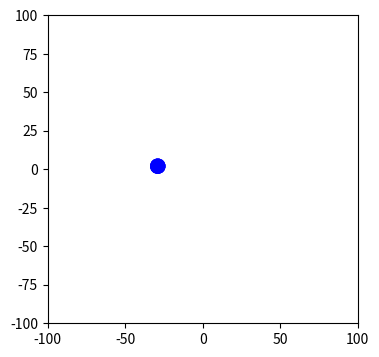
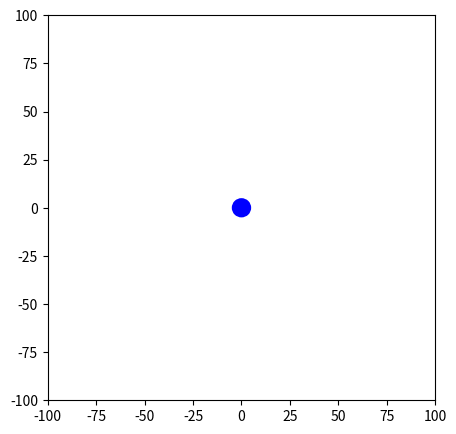

Write the Python code that produced these figures, in order.
import numpy as np
import matplotlib.pyplot as plt
import matplotlib.animation as animation
import random 

def brownian_motion(L, steps):
    # Initialize particle position to the center of the grid
    i, j = L // 2, L // 2


# Define directions
directions = [(0, 1), (0, -1), (1, 0), (-1, 0)]

# Perform steps
i = 0
j = 0
N=10000
new_i=np.zeros(N,int)
new_j=np.zeros(N,int)
for pa in range(N-1):
    # Choose a random direction
    direction = random.choice(directions)
    new_i[pa+1] = new_i[pa] + direction[0]
    new_j[pa+1] = new_j[pa] + direction[1]

# Print the new position
print("pa:", pa+1, "Direction:", (direction[0], direction[1]), "New position:", (new_i, new_j))

np.max(new_i)

fig = plt.figure(figsize=(4,4))
ax = plt.axes(xlim=(-100,100), ylim=(-100, 100))
point = plt.Circle((0, 0), 5.0, fc='b')

def init():
    point.center = (0,0)
    ax.add_patch(point)
    return point,

def animate(i):
    point.center = (new_i[i], new_j[i])
    return point,

anim = animation.FuncAnimation(fig, animate,
init_func=init,frames=360,interval=20,blit=True)
#alternatively save as a gif
writergif = animation.PillowWriter(fps=30)
anim.save('filename.gif',writer=writergif)


fig = plt.figure(figsize=(5,5))
ax = plt.axes(xlim=(-100,100), ylim=(-100, 100))
point = plt.Circle((0, 0), 5.0, fc='b')
point.center = (0,0)
ax.add_patch(point)

